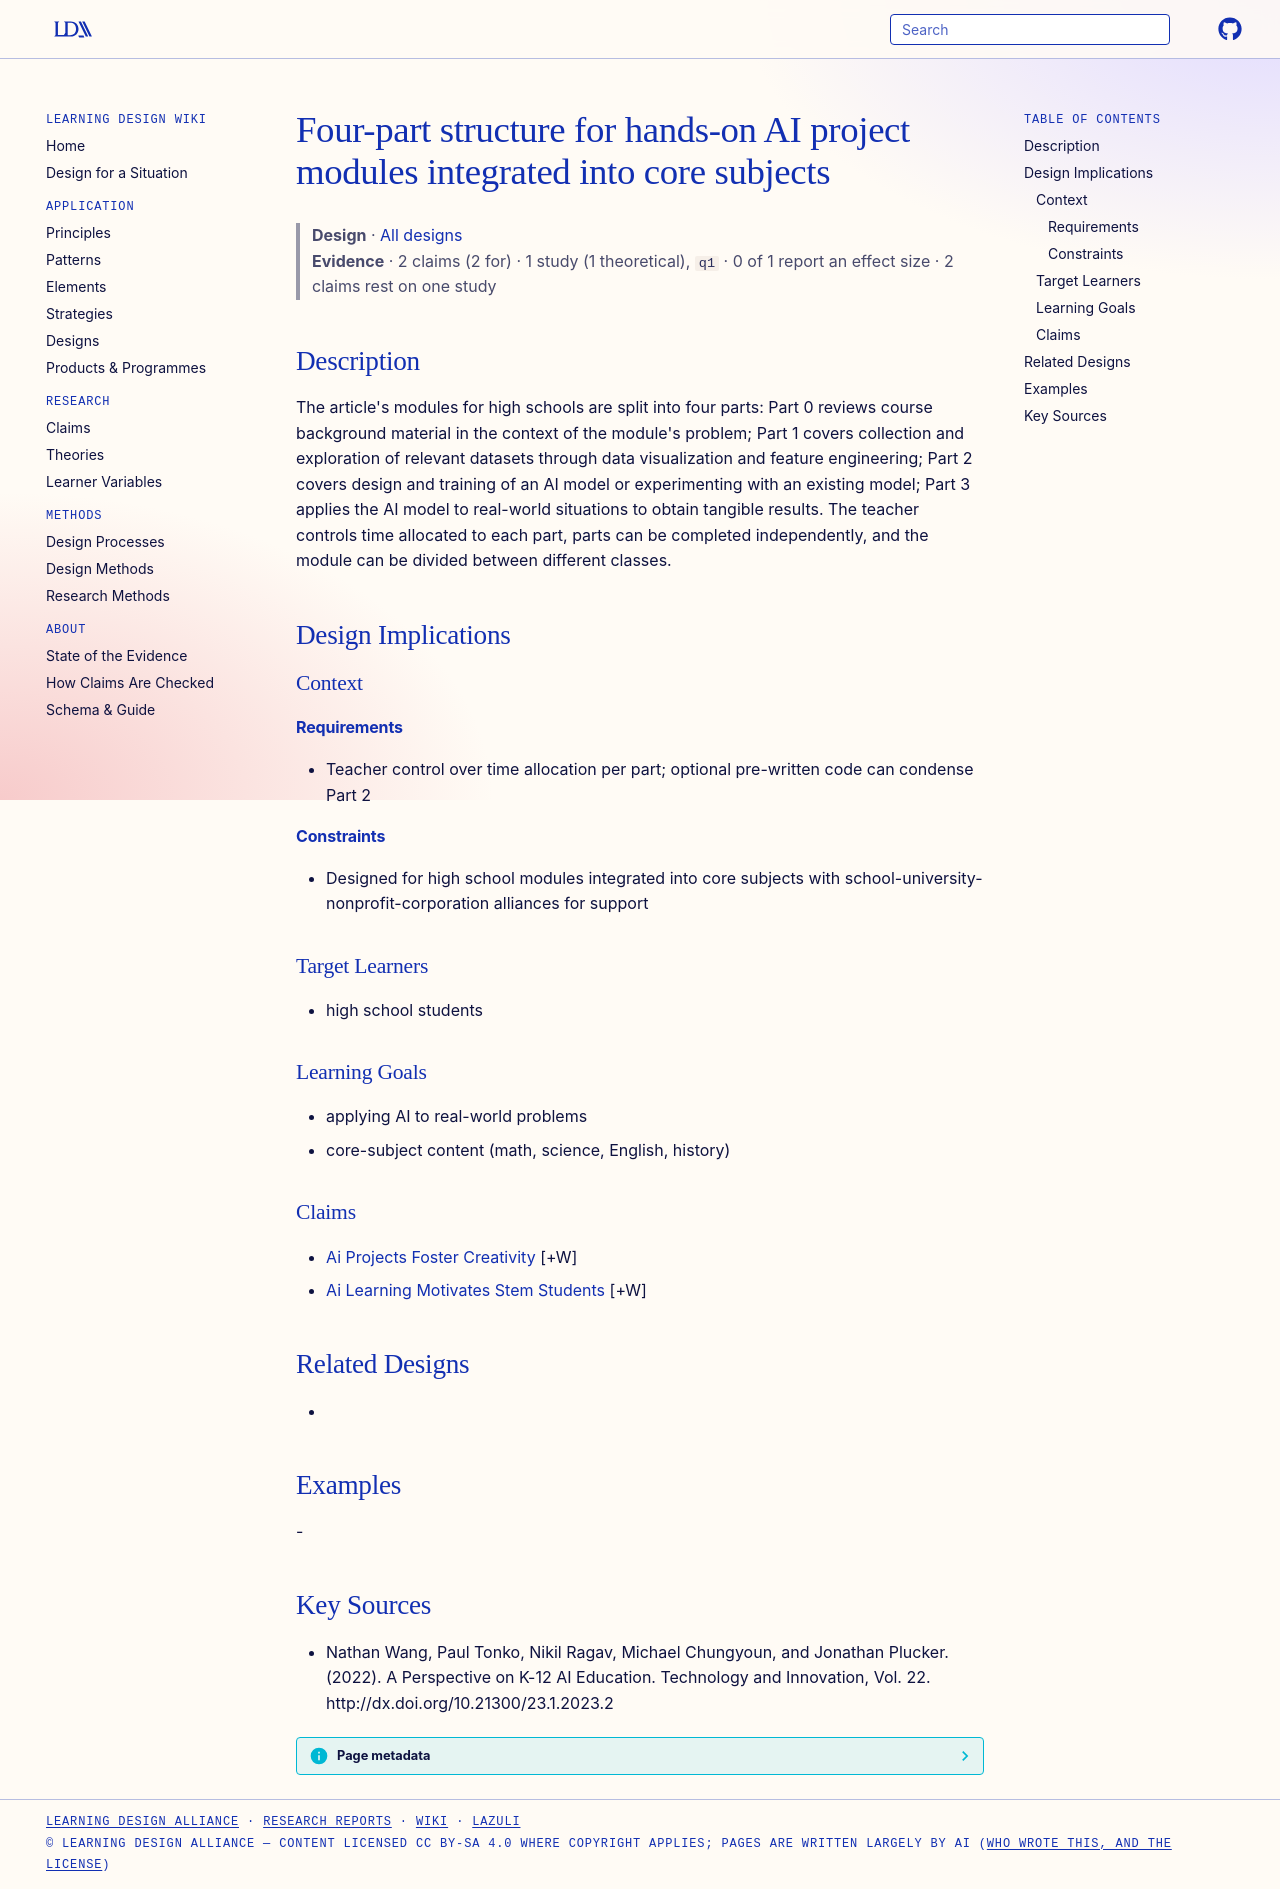

repository: Learning-Design-Alliance/learning-wiki · page: designs/four-part-ai-module-structure/index.html · generator: mkdocs

---
type: design
id: four-part-ai-module-structure
title: Four-part structure for hands-on AI project modules integrated into core subjects
description: "The article's modules for high schools are split into four parts: Part 0 reviews course background material in the context of the module's problem; Part 1 covers collection and exploration of relevant datasets through..."
status: review
generated:
  by: "process:settle-candidates"
  at: 2026-11-19
sources:
  - id: nathan-wang-2022
    resource: "http://dx.doi.org/10.21300/23.1.2023.2"
    title: "Nathan Wang, Paul Tonko, Nikil Ragav, Michael Chungyoun, and Jonathan Plucker. (2022). A Perspective on K-12 AI Education. Technology and Innovation, Vol. 22. http://dx.doi.org/10.21300/23.1.2023.2"
    author: Nathan Wang, Paul Tonko, Nikil Ragav, Michael Chungyoun, and Jonathan Plucker
---

# Four-part structure for hands-on AI project modules integrated into core subjects

> **Design** · [All designs](index.md)
> **Evidence** · 2 claims (2 for) · 1 study (1 theoretical), `q1` · 0 of 1 report an effect size · 2 claims rest on one study

## Description
The article's modules for high schools are split into four parts: Part 0 reviews course background material in the context of the module's problem; Part 1 covers collection and exploration of relevant datasets through data visualization and feature engineering; Part 2 covers design and training of an AI model or experimenting with an existing model; Part 3 applies the AI model to real-world situations to obtain tangible results. The teacher controls time allocated to each part, parts can be completed independently, and the module can be divided between different classes.

## Design Implications

### Context
#### Requirements
- Teacher control over time allocation per part; optional pre-written code can condense Part 2
#### Constraints
- Designed for high school modules integrated into core subjects with school-university-nonprofit-corporation alliances for support

### Target Learners
- high school students

### Learning Goals
- applying AI to real-world problems
- core-subject content (math, science, English, history)

### Claims
- [Ai Projects Foster Creativity](../claims/ai-projects-foster-creativity.md) [+W]
- [Ai Learning Motivates Stem Students](../claims/ai-learning-motivates-stem-students.md) [+W]

## Related Designs
- 

## Examples
-

## Key Sources
- Nathan Wang, Paul Tonko, Nikil Ragav, Michael Chungyoun, and Jonathan Plucker. (2022). A Perspective on K-12 AI Education. Technology and Innovation, Vol. 22. http://dx.doi.org/10.21300/23.1.2023.2
